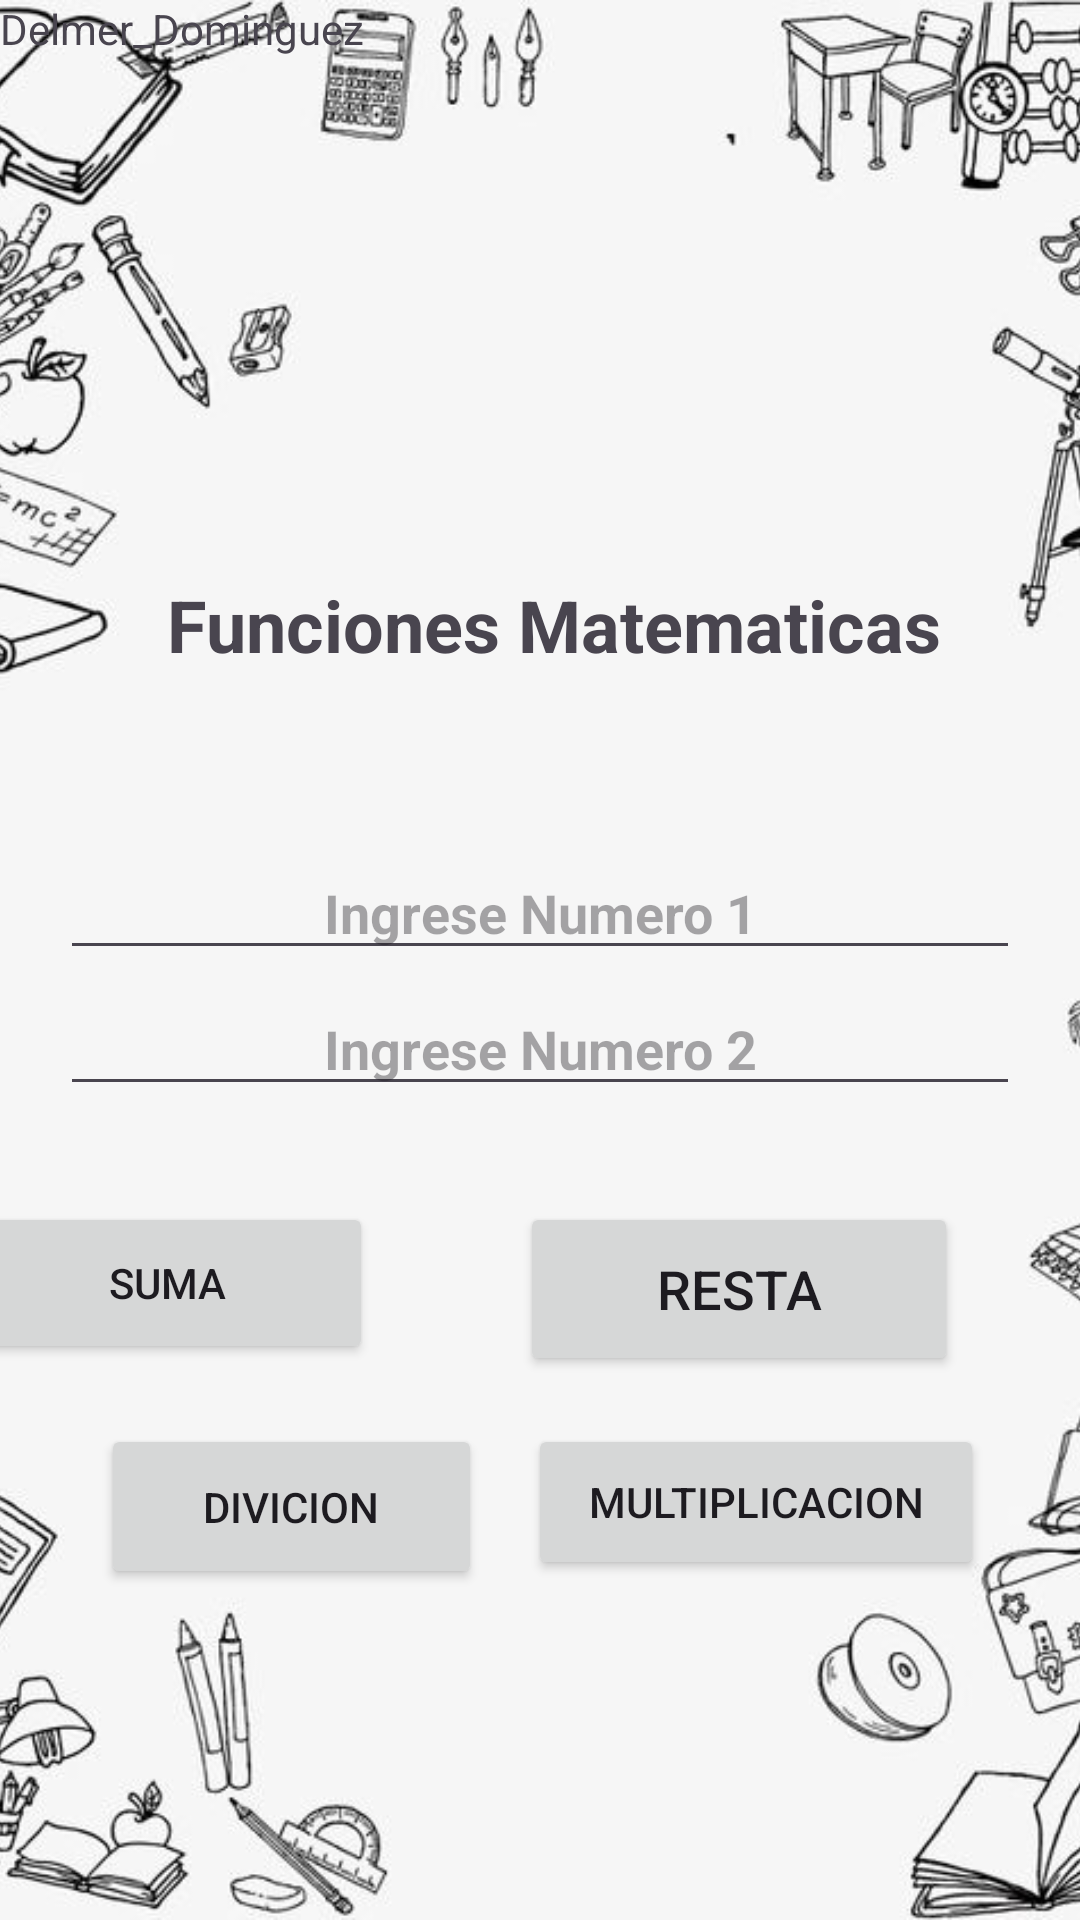

Produce the Android XML layout that renders to this screen, including the resource entries it uses.
<!-- AndroidManifest.xml: application theme Theme.Tarea -->
<!-- res/layout/activity_main.xml -->
<?xml version="1.0" encoding="utf-8"?>
<androidx.constraintlayout.widget.ConstraintLayout xmlns:android="http://schemas.android.com/apk/res/android"
    xmlns:app="http://schemas.android.com/apk/res-auto"
    xmlns:tools="http://schemas.android.com/tools"
    android:layout_width="match_parent"
    android:layout_height="match_parent"
    tools:context=".MainActivity">

    <ImageView
        android:layout_width="match_parent"
        android:layout_height="match_parent"
        android:scaleType="centerCrop"
        android:src="@drawable/img_3"
        tools:layout_editor_absoluteX="0dp"
        tools:layout_editor_absoluteY="-16dp" />

    <EditText
        android:id="@+id/txtNum1"
        android:layout_width="0dp"
        android:layout_height="wrap_content"
        android:layout_marginStart="20dp"
        android:layout_marginTop="48dp"
        android:layout_marginEnd="20dp"
        android:ems="10"
        android:hint="@string/numero1"
        android:inputType="number"
        android:textStyle="bold"
        android:gravity="center"
        app:layout_constraintEnd_toEndOf="parent"
        app:layout_constraintHorizontal_bias="0.0"
        app:layout_constraintStart_toStartOf="parent"
        app:layout_constraintTop_toBottomOf="@+id/textView" />

    <Button
        android:id="@+id/btnresta"
        android:layout_width="146dp"
        android:layout_height="58dp"
        android:layout_marginStart="100dp"
        android:layout_marginTop="32dp"
        android:layout_marginEnd="100dp"
        android:text="Resta"
        android:textSize="18sp"
        app:layout_constraintEnd_toEndOf="parent"
        app:layout_constraintHorizontal_bias="0.463"
        app:layout_constraintStart_toEndOf="@+id/btnsuma"
        app:layout_constraintTop_toBottomOf="@+id/txtNum2" />

    <Button
        android:id="@+id/btnmult"
        android:layout_width="152dp"
        android:layout_height="52dp"
        android:layout_marginTop="16dp"
        android:layout_marginEnd="32dp"
        android:text="Multiplicacion"
        app:layout_constraintEnd_toEndOf="parent"
        app:layout_constraintTop_toBottomOf="@+id/btnresta" />

    <EditText
        android:id="@+id/txtNum2"
        android:layout_width="0dp"
        android:layout_height="wrap_content"
        android:layout_marginStart="20dp"
        android:layout_marginTop="4dp"
        android:layout_marginEnd="20dp"
        android:ems="10"
        android:hint="@string/numero2"
        android:inputType="number"
        android:textStyle="bold"
        android:textSize="18sp"
        android:gravity="center"
        app:layout_constraintEnd_toEndOf="parent"
        app:layout_constraintHorizontal_bias="0.0"
        app:layout_constraintStart_toStartOf="parent"
        app:layout_constraintTop_toBottomOf="@+id/txtNum1" />

    <Button
        android:id="@+id/btnsuma"
        android:layout_width="137dp"
        android:layout_height="54dp"
        android:layout_marginTop="32dp"
        android:layout_marginEnd="236dp"
        android:text="Suma"
        app:layout_constraintEnd_toEndOf="parent"
        app:layout_constraintTop_toBottomOf="@+id/txtNum2" />

    <Button
        android:id="@+id/btndivicion"
        android:layout_width="127dp"
        android:layout_height="55dp"
        android:layout_marginStart="32dp"
        android:layout_marginTop="20dp"
        android:text="Divicion"
        app:layout_constraintEnd_toStartOf="@+id/btnmult"
        app:layout_constraintHorizontal_bias="0.107"
        app:layout_constraintStart_toStartOf="parent"
        app:layout_constraintTop_toBottomOf="@+id/btnsuma" />

    <TextView
        android:id="@+id/textView"
        android:layout_width="276dp"
        android:layout_height="42dp"
        android:layout_marginStart="140dp"
        android:layout_marginTop="192dp"
        android:layout_marginEnd="100dp"
        android:text="Funciones Matematicas"
        android:textSize="24sp"
        android:textStyle="bold"
        app:layout_constraintEnd_toEndOf="parent"
        app:layout_constraintHorizontal_bias="0.542"
        app:layout_constraintStart_toStartOf="parent"
        app:layout_constraintTop_toTopOf="parent" />

    <TextView
        android:id="@+id/textView3"
        android:layout_width="wrap_content"
        android:layout_height="wrap_content"
        android:text="Delmer_Dominguez"
        tools:layout_editor_absoluteX="152dp"
        tools:layout_editor_absoluteY="705dp" />

</androidx.constraintlayout.widget.ConstraintLayout>
<!-- resources referenced by this layout -->
<resources>
  <!-- drawable img_3: png bitmap (drawable, 174782 bytes) -->
  <string name="numero1">Ingrese Numero 1</string>
  <string name="numero2">Ingrese Numero 2</string>
  <style name="Theme.Tarea" parent="Base.Theme.Tarea" />
  <style name="Base.Theme.Tarea" parent="Theme.Material3.DayNight.NoActionBar">
          
          <item name="colorPrimary">@color/purple_500</item>
          <item name="colorPrimaryVariant">@color/purple_500</item>
          <item name="colorOnPrimary">@color/white</item>
          
          <item name="colorSecondary">@color/black</item>
          <item name="colorSecondaryVariant">@color/black</item>
          <item name="colorOnSecondary">@color/black</item>
          
          <item name="android:statusBarColor">?attr/colorPrimaryVariant</item>
          
      </style>
  <!-- not gathered from this repository: default colours our renderer supplied (Android Studio template values) -->
  <color name="purple_500">#FF6200EE</color>
  <color name="black">#FF000000</color>
  <color name="white">#FFFFFFFF</color>
</resources>
